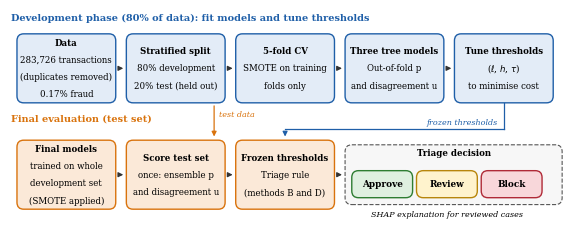

This figure's Python source:
"""
pipeline_figure.py  ->  outputs/paper/pipeline.pdf / .png
Fig. 1: experimental pipeline (two-column width).
Run: python -m src.pipeline_figure
"""
import os
import matplotlib
matplotlib.use("Agg")
import matplotlib.pyplot as plt
from matplotlib.patches import FancyBboxPatch, FancyArrowPatch

plt.rcParams.update({"font.family": "serif", "pdf.fonttype": 42})

BLUE_F, BLUE_E = "#e3ecf7", "#1f5fa8"
ORG_F, ORG_E = "#fbe9d8", "#d9730d"
GRY_F, GRY_E = "#efefef", "#555555"

fig, ax = plt.subplots(figsize=(7.2, 2.8))
ax.set_xlim(0, 100)
ax.set_ylim(2.5, 40)
ax.axis("off")

BW, BH = 17.2, 11.5          # box size
XS = [1.5, 21.1, 40.7, 60.3, 79.9]   # x of five columns
Y1, Y2 = 24.0, 5.5           # y of the two rows


def box(x, y, text, fc, ec, bold_first=True, w=BW, h=BH, fs=6.6):
    ax.add_patch(FancyBboxPatch((x, y), w, h, boxstyle="round,pad=0.25,rounding_size=1.2",
                                fc=fc, ec=ec, lw=1.0))
    lines = text.split("\n")
    n = len(lines)
    for i, ln in enumerate(lines):
        ax.text(x + w / 2, y + h / 2 + (n / 2 - i - 0.5) * 3.0, ln,
                ha="center", va="center", fontsize=fs,
                fontweight="bold" if (i == 0 and bold_first) else "normal")


def arrow(x1, y1, x2, y2, color="#333333", style="-|>", rad=0.0):
    ax.add_patch(FancyArrowPatch((x1, y1), (x2, y2), arrowstyle=style, mutation_scale=7,
                                 lw=0.9, color=color,
                                 connectionstyle=f"arc3,rad={rad}"))


# Row labels
ax.text(0.2, 38.6, "Development phase (80% of data): fit models and tune thresholds",
        fontsize=7, fontweight="bold", color=BLUE_E, va="center")
ax.text(0.2, 21.0, "Final evaluation (test set)",
        fontsize=7, fontweight="bold", color=ORG_E, va="center")

# Row 1
r1 = [
    "Data\n283,726 transactions\n(duplicates removed)\n0.17% fraud",
    "Stratified split\n80% development\n20% test (held out)",
    "5-fold CV\nSMOTE on training\nfolds only",
    "Three tree models\nOut-of-fold p\nand disagreement u",
    r"Tune thresholds" + "\n" + r"($\ell$, $h$, $\tau$)" + "\nto minimise cost",
]
for x, t in zip(XS, r1):
    box(x, Y1, t, BLUE_F, BLUE_E, fs=6.2)
for i in range(4):
    arrow(XS[i] + BW + 0.3, Y1 + BH / 2, XS[i + 1] - 0.3, Y1 + BH / 2)

# Row 2
r2 = [
    "Final models\ntrained on whole\ndevelopment set\n(SMOTE applied)",
    "Score test set\nonce: ensemble p\nand disagreement u",
    "Frozen thresholds\nTriage rule\n(methods B and D)",
]
for x, t in zip(XS[:3], r2):
    box(x, Y2, t, ORG_F, ORG_E, fs=6.2)
arrow(XS[0] + BW + 0.3, Y2 + BH / 2, XS[1] - 0.3, Y2 + BH / 2)
arrow(XS[1] + BW + 0.3, Y2 + BH / 2, XS[2] - 0.3, Y2 + BH / 2)

# Decision container with three outcomes
cx, cw = 60.3, 38.4
ax.add_patch(FancyBboxPatch((cx, Y2 + 0.8), cw, BH - 1.6, boxstyle="round,pad=0.25,rounding_size=1.2",
                            fc="#f7f7f7", ec=GRY_E, lw=0.8, ls="--"))
ax.text(cx + cw / 2, Y2 + BH - 1.9, "Triage decision", ha="center", va="center",
        fontsize=6.2, fontweight="bold")
ow = 10.4
ox = [cx + 1.2, cx + 1.2 + ow + 1.2, cx + 1.2 + 2 * (ow + 1.2)]
for x, lab, fc, ec in zip(ox, ["Approve", "Review", "Block"],
                          ["#dff0e0", "#fff3cd", "#f8d7da"], ["#2e7d32", "#b8860b", "#b02a37"]):
    box(x, Y2 + 2.0, lab, fc, ec, w=ow, h=4.2, fs=6.4)
ax.text(ox[1] + ow / 2, Y2 - 1.2, "SHAP explanation for reviewed cases",
        ha="center", va="center", fontsize=5.8, style="italic")
arrow(XS[2] + BW + 0.3, Y2 + BH / 2, cx - 0.3, Y2 + BH / 2)

# Vertical links
tx = XS[1] + BW * 0.9
arrow(tx, Y1 - 0.3, tx, Y2 + BH + 0.4, color=ORG_E)
ax.text(tx + 0.8, (Y1 + Y2 + BH) / 2 + 1.2, "test data", fontsize=5.8,
        style="italic", color=ORG_E, va="center")
# thresholds -> frozen thresholds (elbow)
fx = XS[4] + BW / 2
yE = 19.2
ax.plot([fx, fx], [Y1 - 0.3, yE], color=BLUE_E, lw=0.9)
ax.plot([fx, XS[2] + BW / 2], [yE, yE], color=BLUE_E, lw=0.9)
arrow(XS[2] + BW / 2, yE, XS[2] + BW / 2, Y2 + BH + 0.4, color=BLUE_E)
ax.text(fx - 1.0, yE + 1.1, "frozen thresholds", fontsize=5.8, style="italic",
        color=BLUE_E, va="center", ha="right")

out = os.environ.get("PIPE_OUT", os.path.join("outputs", "paper"))
os.makedirs(out, exist_ok=True)
for ext in ("pdf", "png"):
    fig.savefig(os.path.join(out, f"pipeline.{ext}"), dpi=300, bbox_inches="tight")
print("saved", os.path.join(out, "pipeline.png"))
